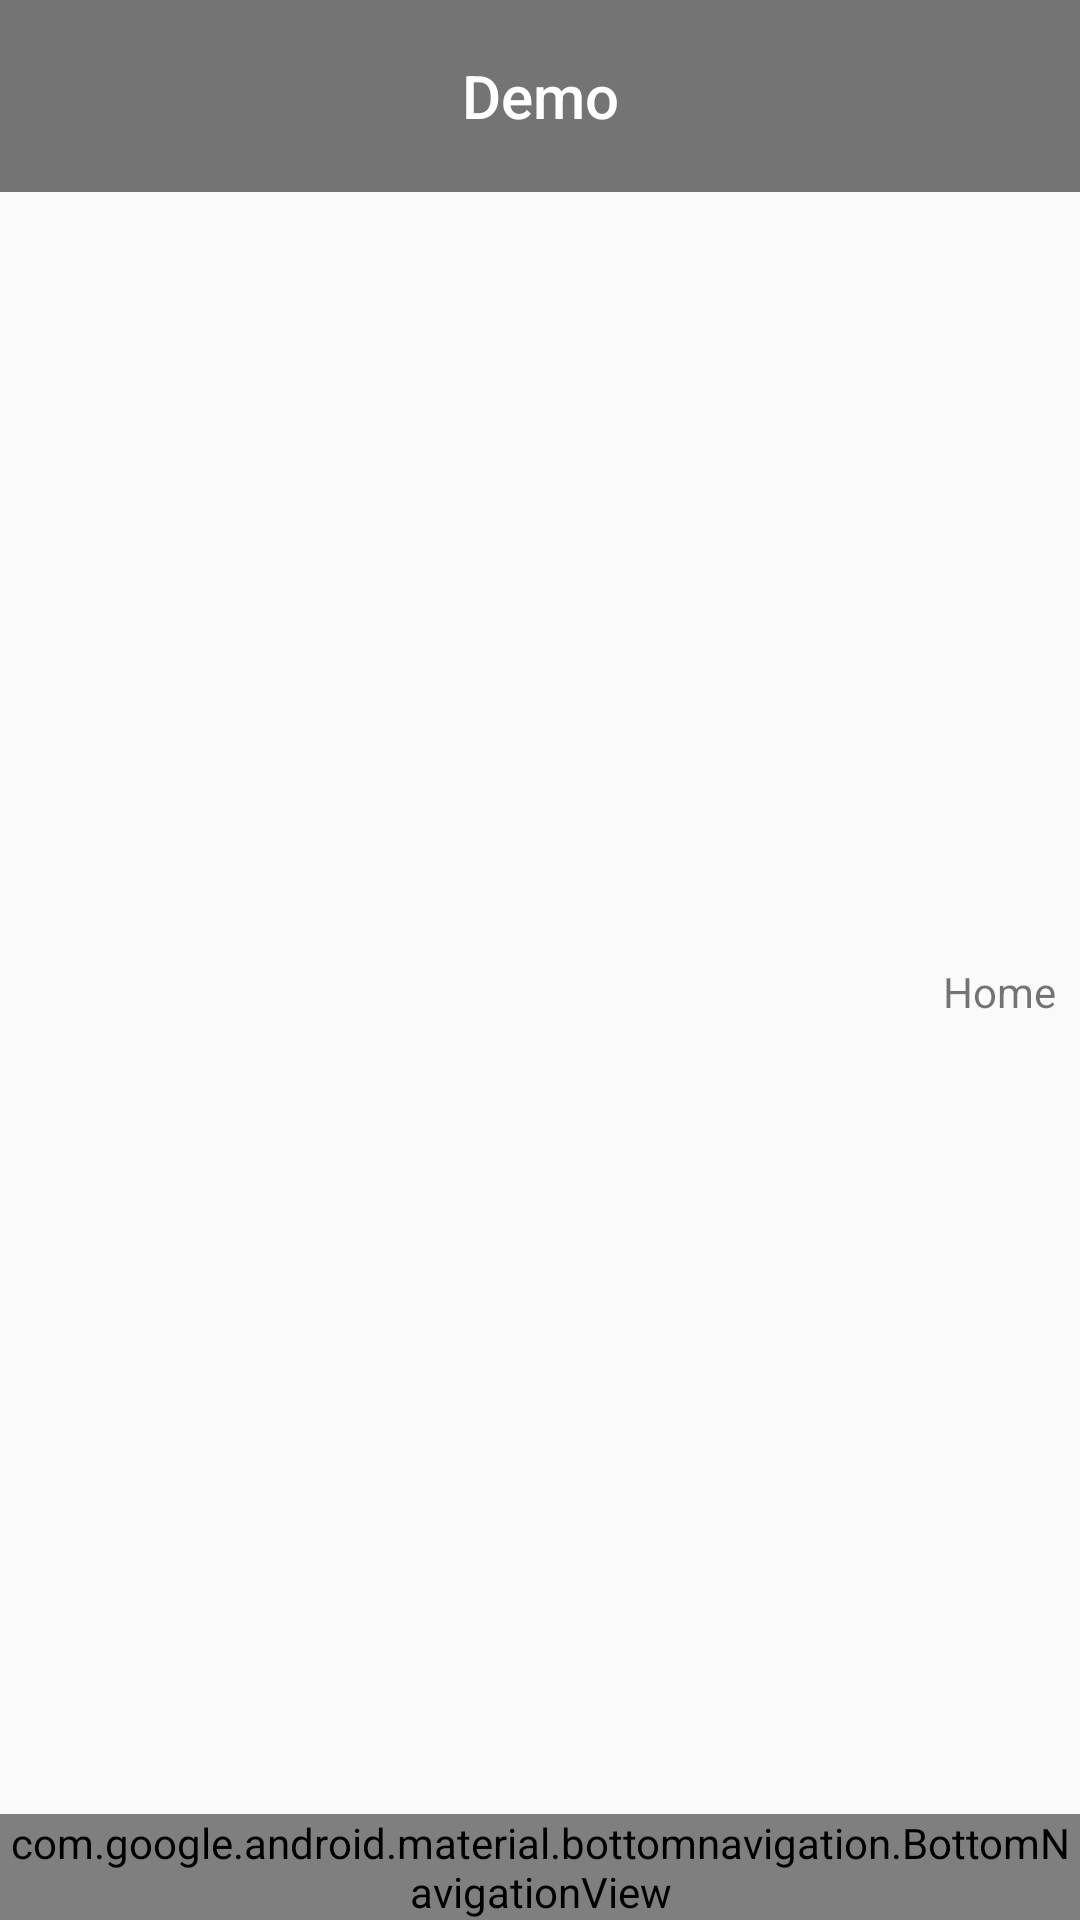

This screen was rendered from an Android layout file. Write that file and the resources it references.
<!-- AndroidManifest.xml: activity theme AppTheme.FullScreen -->
<!-- res/layout/activity_main.xml -->
<?xml version="1.0" encoding="utf-8"?>
<android.support.constraint.ConstraintLayout
    xmlns:android="http://schemas.android.com/apk/res/android"
    xmlns:app="http://schemas.android.com/apk/res-auto"
    xmlns:tools="http://schemas.android.com/tools"
    android:id="@+id/container"
    android:layout_width="match_parent"
    android:layout_height="match_parent"
    tools:context="com.childcare.app.ui.main.MainActivity">

    <include
        layout="@layout/include_toolbar"
        android:id="@+id/include" />

    <TextView
        android:id="@+id/message"
        android:layout_width="wrap_content"
        android:layout_height="wrap_content"
        android:layout_marginStart="@dimen/activity_horizontal_margin"
        android:text="@string/title_home"
        app:layout_constraintLeft_toLeftOf="parent"
        app:layout_constraintEnd_toEndOf="parent"
        android:layout_marginEnd="8dp"
        app:layout_constraintTop_toBottomOf="@+id/include"
        android:layout_marginBottom="8dp"
        app:layout_constraintBottom_toTopOf="@+id/navigation" />

    <android.support.design.widget.BottomNavigationView
        android:id="@+id/navigation"
        android:layout_width="0dp"
        android:layout_height="wrap_content"
        android:layout_marginEnd="0dp"
        android:layout_marginStart="0dp"
        android:background="?android:attr/windowBackground"
        app:layout_constraintBottom_toBottomOf="parent"
        app:layout_constraintLeft_toLeftOf="parent"
        app:layout_constraintRight_toRightOf="parent"
        app:menu="@menu/navigation" />

</android.support.constraint.ConstraintLayout>
<!-- res/layout/include_toolbar.xml (included above) -->
<?xml version="1.0" encoding="utf-8"?>
<android.support.v7.widget.Toolbar
    xmlns:android="http://schemas.android.com/apk/res/android"
    xmlns:app="http://schemas.android.com/apk/res-auto"
    xmlns:tools="http://schemas.android.com/tools"
    android:id="@+id/toolbar"
    android:layout_width="match_parent"
    android:layout_height="64dp"
    android:background="@color/toolbar_background"
    app:layout_constraintLeft_toLeftOf="parent"
    app:layout_constraintRight_toRightOf="parent"
    app:layout_constraintTop_toTopOf="parent"
    app:navigationIcon="@drawable/ic_menu_arrow_back"
    app:popupTheme="@style/AppTheme.PopupOverlay"
    app:theme="@style/AppTheme.AppBarOverlay"
    tools:layout_constraintLeft_creator="1"
    tools:layout_constraintRight_creator="1"
    tools:layout_constraintTop_creator="1">

    <TextView
        android:id="@+id/toolbar_title"
        style="@style/TextAppearance.AppCompat.Widget.ActionBar.Title"
        android:layout_width="wrap_content"
        android:layout_height="wrap_content"
        android:layout_gravity="center"
        android:textColor="@color/white_opacity_100"
        tools:text="@string/app_name"/>
</android.support.v7.widget.Toolbar>
<!-- resources referenced by this layout -->
<resources>
  <color name="toolbar_background">@color/alpha_color_black</color>
  <color name="white_opacity_100">#FFFFFFFF</color>
  <dimen name="activity_horizontal_margin">16dp</dimen>
  <string name="app_name">Demo</string>
  <string name="title_home">Home</string>
  <style name="AppTheme.AppBarOverlay" parent="ThemeOverlay.AppCompat.Dark.ActionBar" />
  <style name="AppTheme.PopupOverlay" parent="ThemeOverlay.AppCompat.Light" />
  <style name="AppTheme.FullScreen" parent="AppTheme">
          <item name="android:windowFullscreen">true</item>
          <item name="android:windowAnimationStyle">@style/WindowAnimationStyle</item>
          
      </style>
  <color name="alpha_color_black">#88000000</color>
  <style name="AppTheme" parent="Theme.AppCompat.Light.NoActionBar">
          <item name="colorPrimary">@color/colorPrimary</item>
          <item name="colorPrimaryDark">@color/colorPrimaryDark</item>
          <item name="colorAccent">@color/deep_orange_400</item>
      </style>
  <style name="WindowAnimationStyle" parent="@android:style/Animation.Activity">
          <item name="android:activityOpenEnterAnimation">@anim/slide_in_right</item>
          <item name="android:activityOpenExitAnimation">@anim/slide_out_left</item>
          <item name="android:activityCloseEnterAnimation">@anim/slide_in_left</item>
          <item name="android:activityCloseExitAnimation">@anim/slide_out_right</item>
      </style>
  <color name="colorPrimary">@color/grey_700</color>
  <color name="colorPrimaryDark">@color/google_color_green</color>
  <color name="deep_orange_400">#FF7043</color>
  <color name="grey_700">#616161</color>
  <color name="google_color_green">#34A853</color>
</resources>
